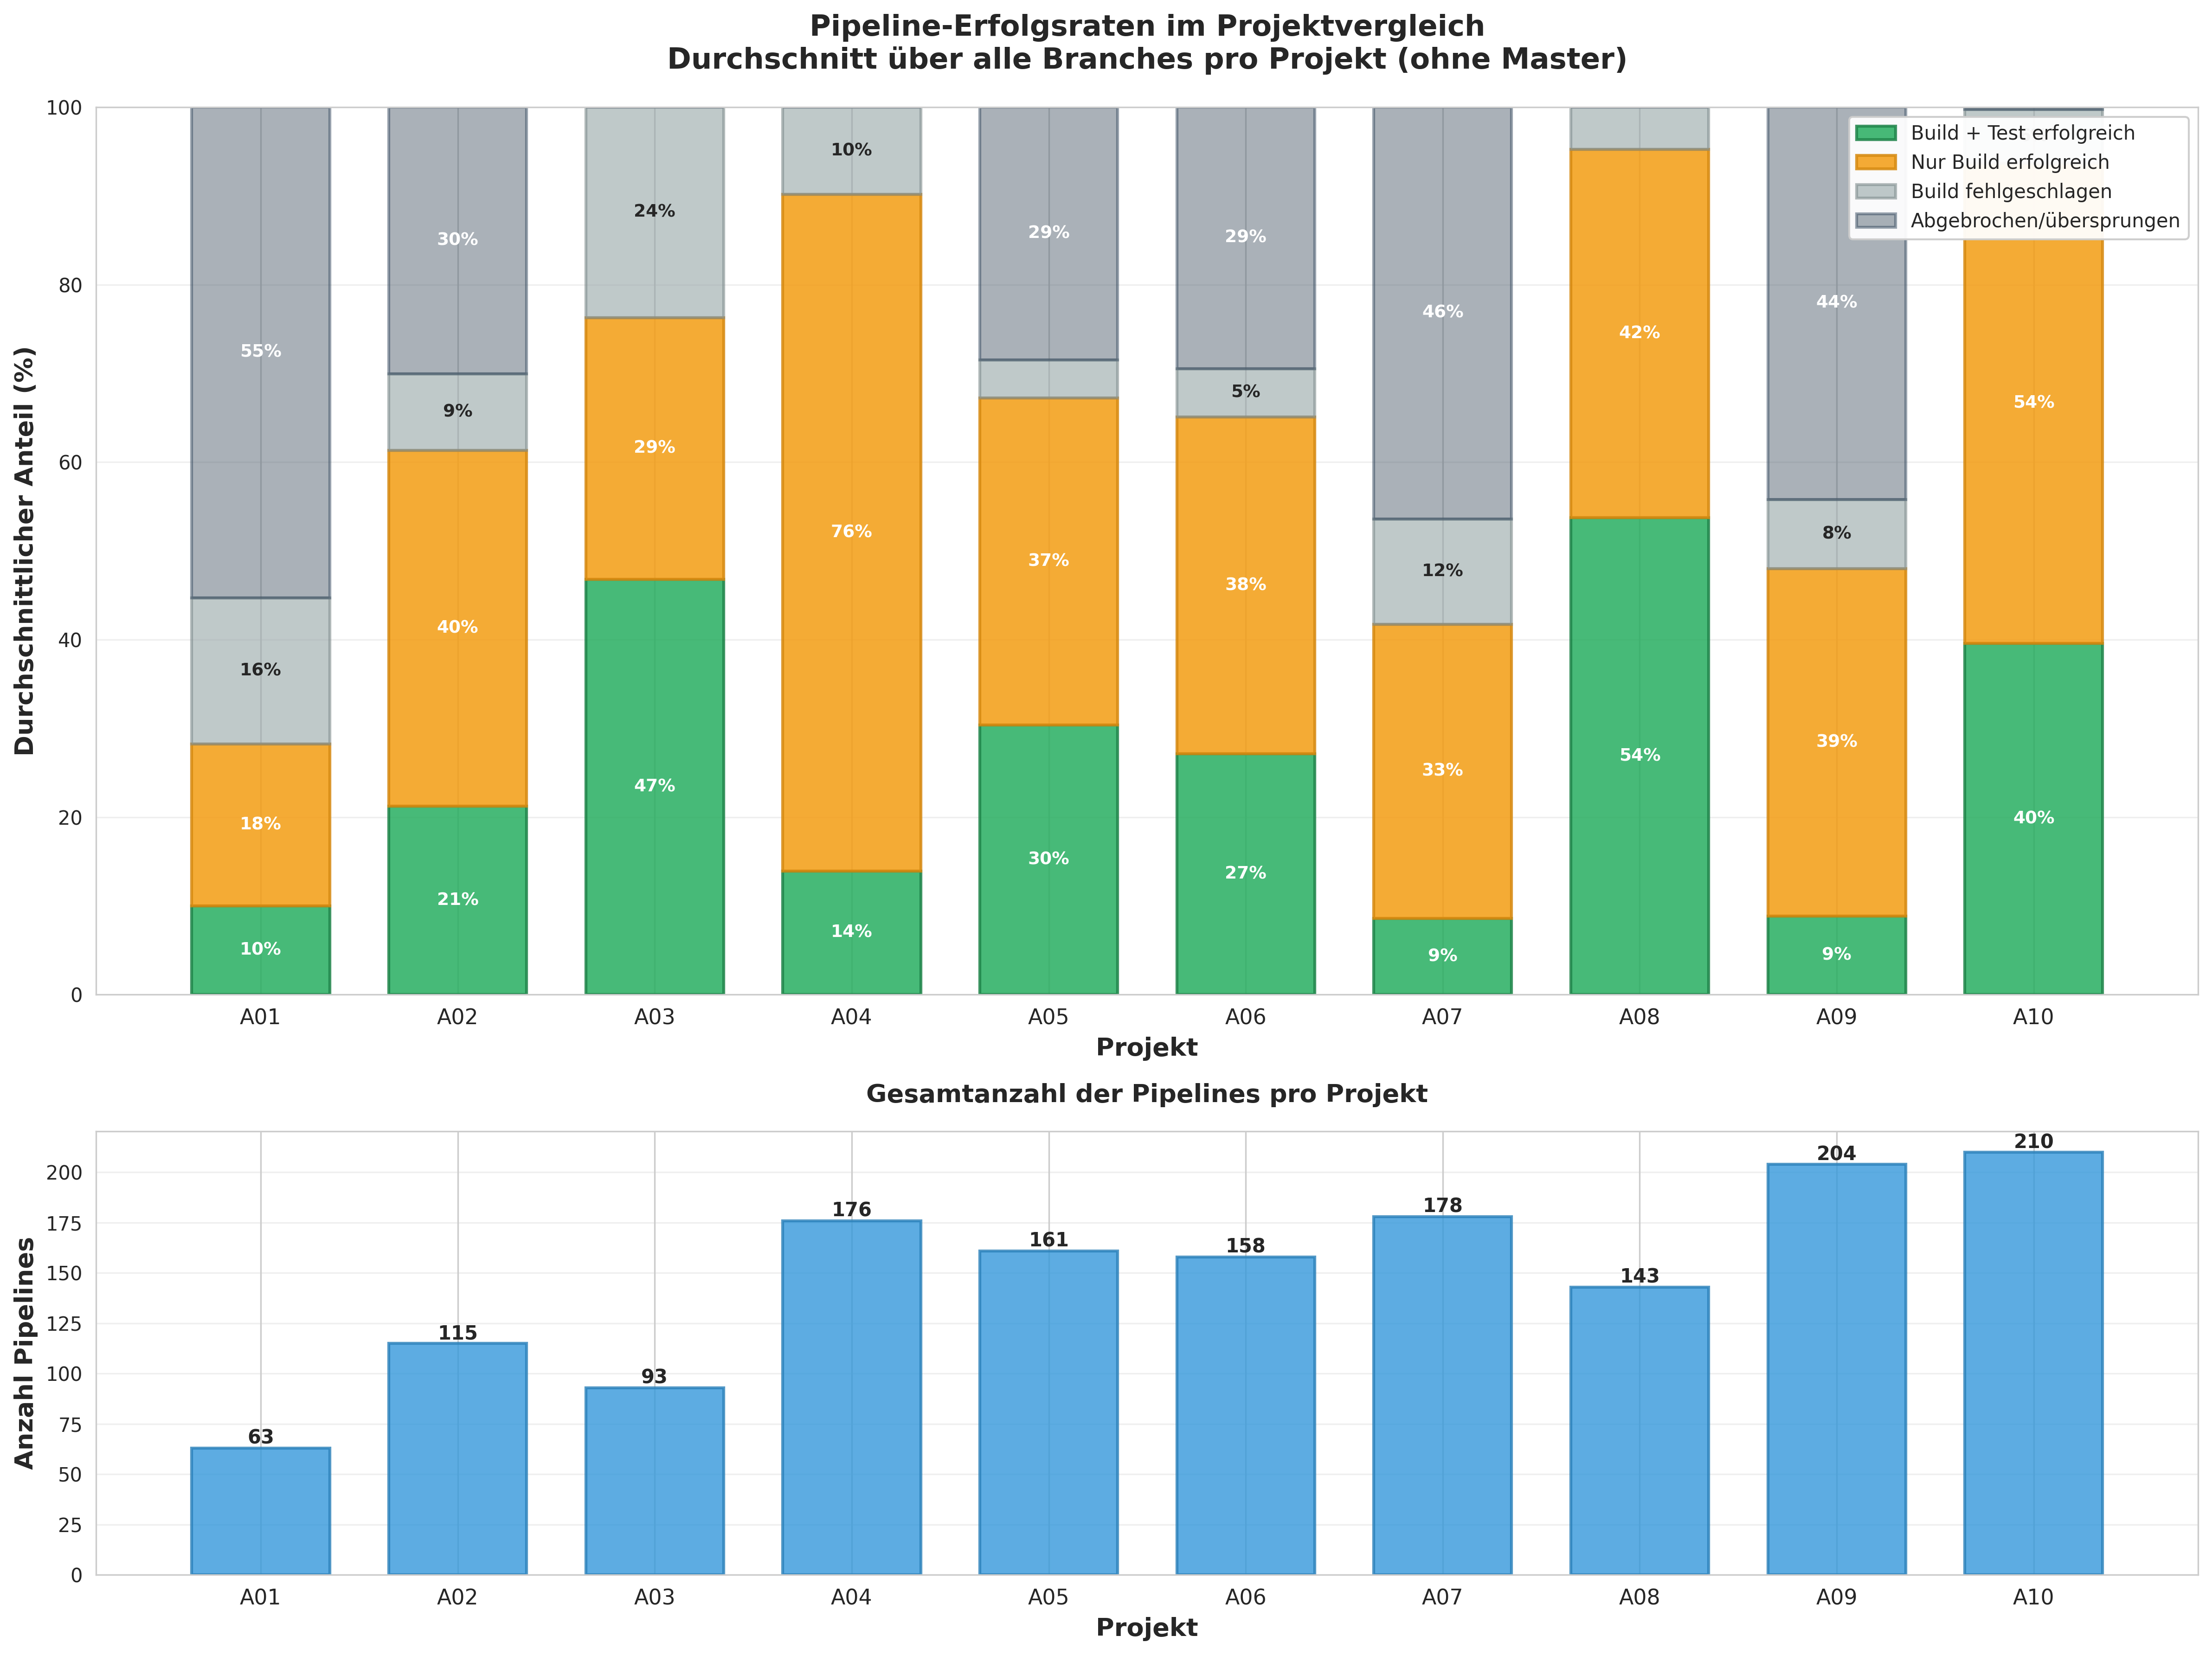

The table this chart was drawn from, first rows:
total_pipelines, total_branches, both_success_pct, build_only_pct, build_failed_pct, canceled_pct, total_success_rate, test_success_rate, project
63, 5, 10.00, 18.22, 16.50, 55.28, 28.22, 10.00, A01
115, 5, 21.22, 40.10, 8.64, 30.03, 61.32, 21.22, A02
93, 5, 46.80, 29.47, 23.73, 0.00, 76.27, 46.80, A03
176, 5, 13.94, 76.22, 9.85, 0.00, 90.15, 13.94, A04
161, 5, 30.39, 36.84, 4.27, 28.50, 67.23, 30.39, A05
158, 5, 27.13, 37.94, 5.46, 29.46, 65.07, 27.13, A06
178, 5, 8.59, 33.12, 11.89, 46.40, 41.71, 8.59, A07
143, 5, 53.73, 41.52, 4.75, 0.00, 95.25, 53.73, A08
204, 5, 8.83, 39.15, 7.83, 44.20, 47.98, 8.83, A09
210, 5, 39.59, 54.08, 6.06, 0.28, 93.66, 39.59, A10
